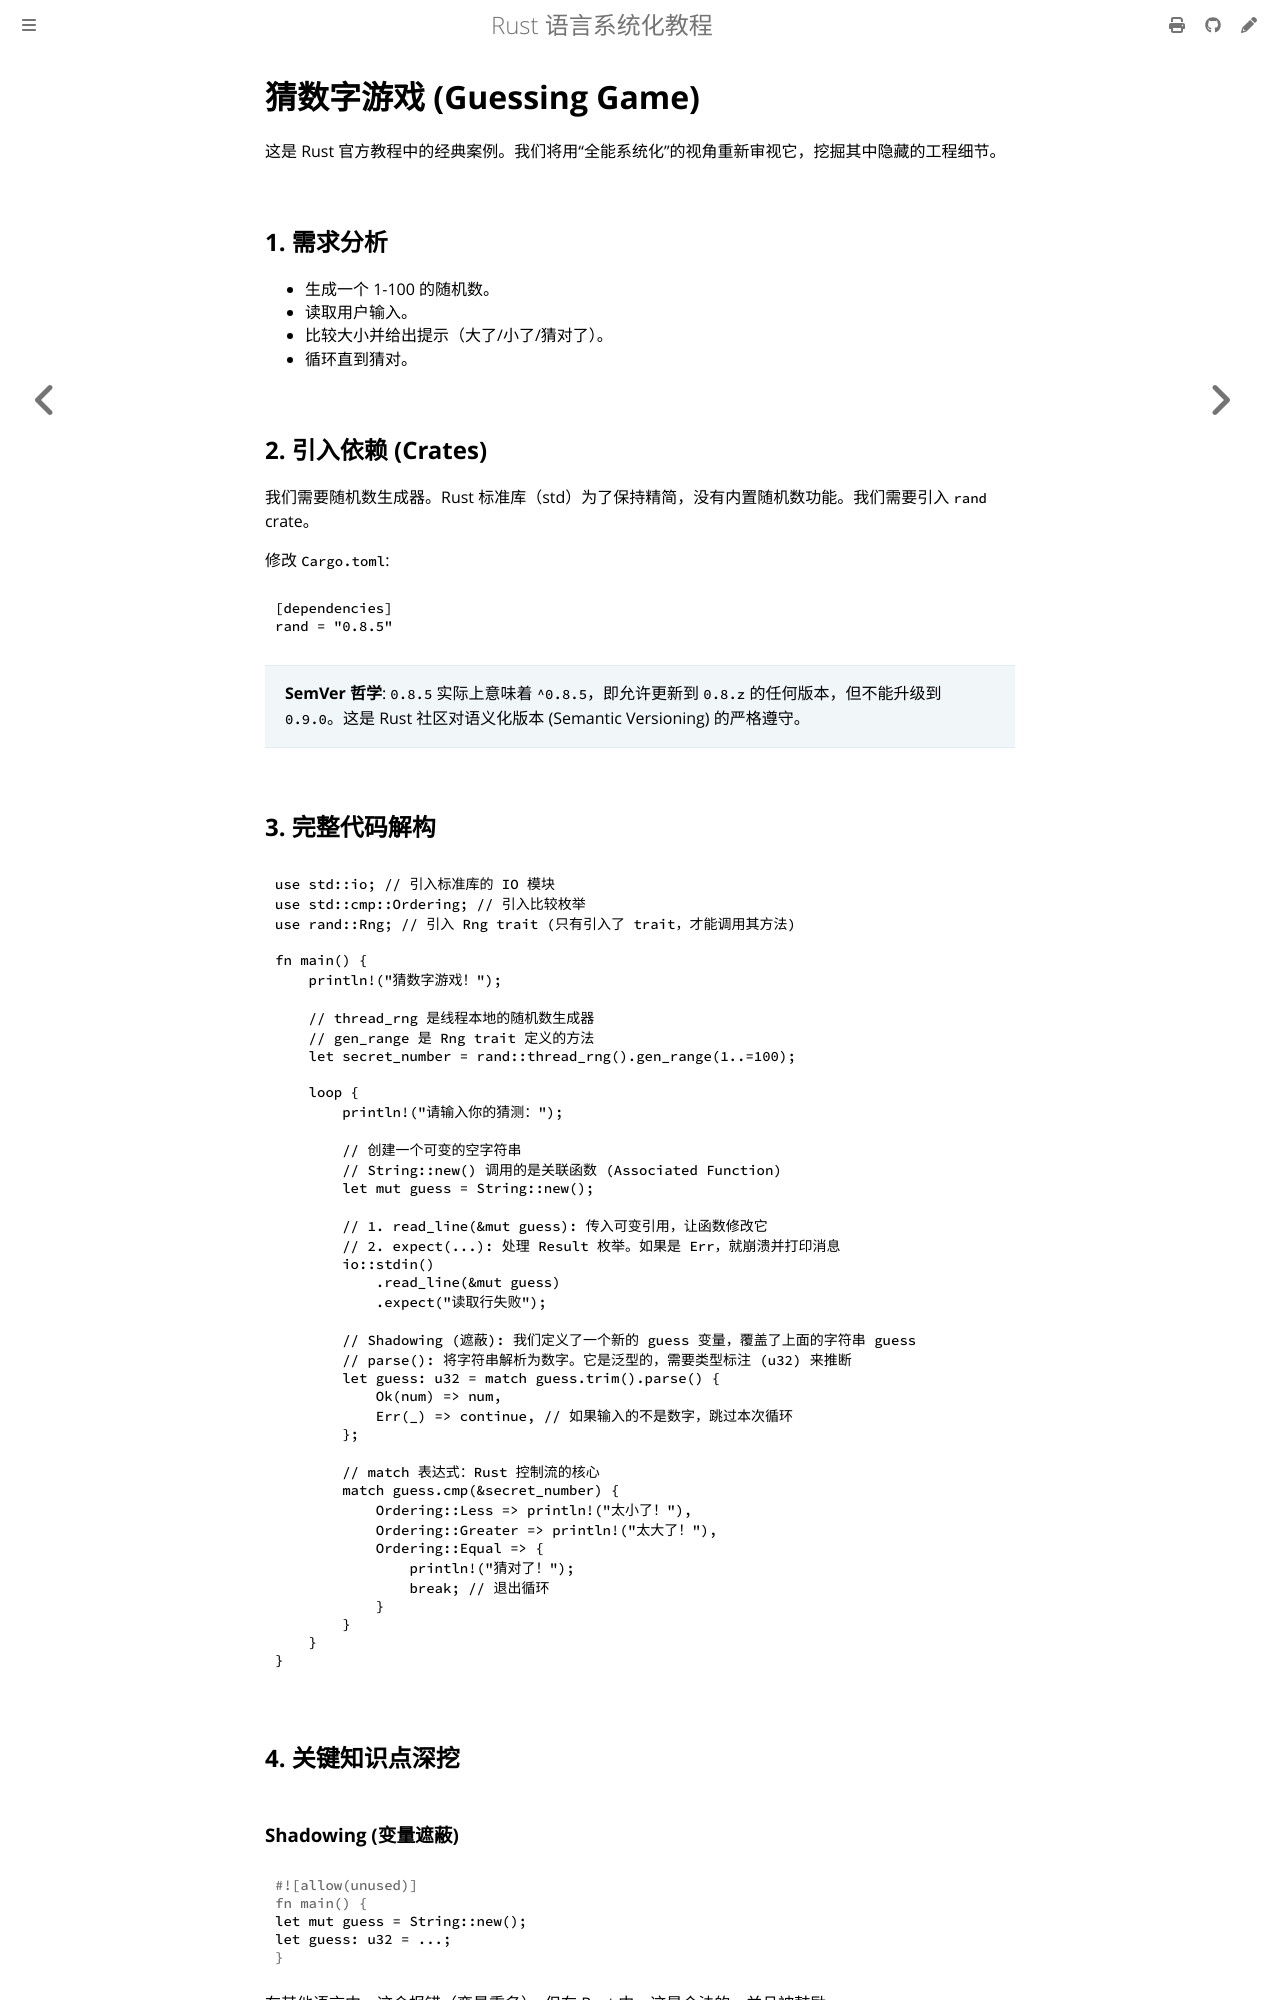

repository: BA0GE/rust-guide · page: hands-on/guessing-game.html · generator: mdbook

# 猜数字游戏 (Guessing Game)

这是 Rust 官方教程中的经典案例。我们将用“全能系统化”的视角重新审视它，挖掘其中隐藏的工程细节。

## 1. 需求分析
- 生成一个 1-100 的随机数。
- 读取用户输入。
- 比较大小并给出提示（大了/小了/猜对了）。
- 循环直到猜对。

## 2. 引入依赖 (Crates)

我们需要随机数生成器。Rust 标准库（std）为了保持精简，没有内置随机数功能。我们需要引入 `rand` crate。

修改 `Cargo.toml`:

```toml
[dependencies]
rand = "0.8.5"
```

> **SemVer 哲学**: `0.8.5` 实际上意味着 `^0.8.5`，即允许更新到 `0.8.z` 的任何版本，但不能升级到 `0.9.0`。这是 Rust 社区对语义化版本 (Semantic Versioning) 的严格遵守。

## 3. 完整代码解构

```rust
use std::io; // 引入标准库的 IO 模块
use std::cmp::Ordering; // 引入比较枚举
use rand::Rng; // 引入 Rng trait (只有引入了 trait，才能调用其方法)

fn main() {
    println!("猜数字游戏！");

    // thread_rng 是线程本地的随机数生成器
    // gen_range 是 Rng trait 定义的方法
    let secret_number = rand::thread_rng().gen_range(1..=100);

    loop {
        println!("请输入你的猜测：");

        // 创建一个可变的空字符串
        // String::new() 调用的是关联函数 (Associated Function)
        let mut guess = String::new();

        // 1. read_line(&mut guess): 传入可变引用，让函数修改它
        // 2. expect(...): 处理 Result 枚举。如果是 Err，就崩溃并打印消息
        io::stdin()
            .read_line(&mut guess)
            .expect("读取行失败");

        // Shadowing (遮蔽): 我们定义了一个新的 guess 变量，覆盖了上面的字符串 guess
        // parse(): 将字符串解析为数字。它是泛型的，需要类型标注 (u32) 来推断
        let guess: u32 = match guess.trim().parse() {
            Ok(num) => num,
            Err(_) => continue, // 如果输入的不是数字，跳过本次循环
        };

        // match 表达式：Rust 控制流的核心
        match guess.cmp(&secret_number) {
            Ordering::Less => println!("太小了！"),
            Ordering::Greater => println!("太大了！"),
            Ordering::Equal => {
                println!("猜对了！");
                break; // 退出循环
            }
        }
    }
}
```

## 4. 关键知识点深挖
